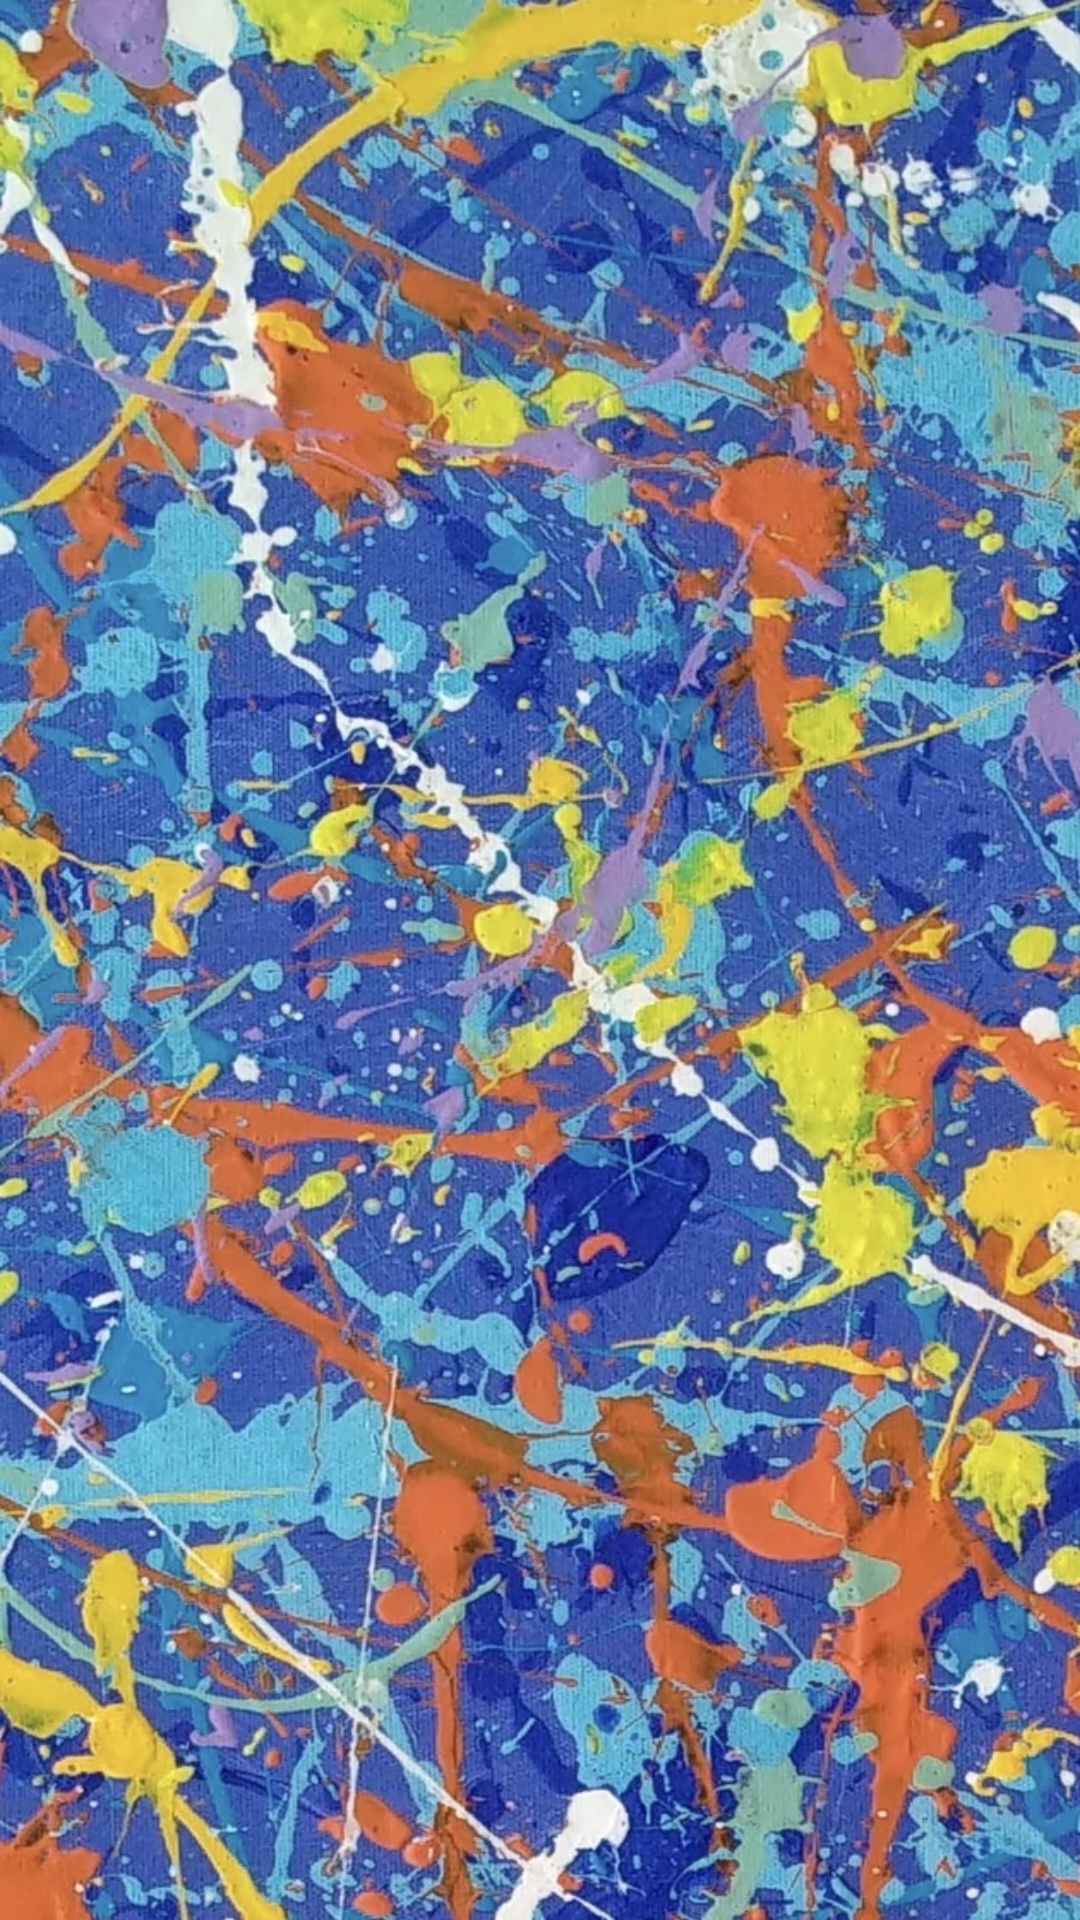

Produce the Android XML layout that renders to this screen, including the resource entries it uses.
<!-- AndroidManifest.xml: application theme Theme.GetTen -->
<!-- res/layout/activity_first.xml -->
<?xml version="1.0" encoding="utf-8"?>
<androidx.constraintlayout.widget.ConstraintLayout xmlns:android="http://schemas.android.com/apk/res/android"
    xmlns:app="http://schemas.android.com/apk/res-auto"
    xmlns:tools="http://schemas.android.com/tools"
    android:layout_width="match_parent"
    android:layout_height="match_parent"
    android:background="@drawable/img_3766"
    tools:context=".firstActivity">

    <androidx.cardview.widget.CardView
        android:id="@+id/twoPlayerCardview1"
        android:layout_width="200dp"
        android:layout_height="200dp"
        android:layout_marginStart="4dp"
        android:layout_marginTop="432dp"
        android:layout_marginBottom="299dp"
        app:cardBackgroundColor="#53B5CD"
        app:cardCornerRadius="100dp"
        app:layout_constraintBottom_toBottomOf="parent"
        app:layout_constraintStart_toStartOf="parent"
        app:layout_constraintTop_toTopOf="parent"
        app:layout_constraintVertical_bias="1.0">

        <androidx.constraintlayout.widget.ConstraintLayout
            android:layout_width="match_parent"
            android:layout_height="match_parent">

            <TextView
                android:id="@+id/textViewplayer1"
                android:layout_width="wrap_content"
                android:layout_height="wrap_content"
                android:text="TextView"
                android:textColor="#F6F5F5"
                android:textSize="34sp"
                app:layout_constraintBottom_toBottomOf="parent"
                app:layout_constraintEnd_toEndOf="parent"
                app:layout_constraintStart_toStartOf="parent"
                app:layout_constraintTop_toTopOf="parent" />
        </androidx.constraintlayout.widget.ConstraintLayout>
    </androidx.cardview.widget.CardView>

    <androidx.cardview.widget.CardView
        android:id="@+id/twoPlayerCardview2"
        android:layout_width="200dp"
        android:layout_height="200dp"
        android:layout_marginStart="202dp"
        android:layout_marginTop="333dp"
        android:layout_marginEnd="1dp"
        android:layout_marginBottom="398dp"
        app:cardBackgroundColor="#53B5CD"
        app:cardCornerRadius="100dp"
        app:layout_constraintBottom_toBottomOf="parent"
        app:layout_constraintEnd_toEndOf="parent"
        app:layout_constraintHorizontal_bias="0.25"
        app:layout_constraintStart_toStartOf="parent"
        app:layout_constraintTop_toTopOf="parent"
        app:layout_constraintVertical_bias="0.505">

        <androidx.constraintlayout.widget.ConstraintLayout
            android:layout_width="match_parent"
            android:layout_height="match_parent">

            <TextView
                android:id="@+id/textViewplayer2"
                android:layout_width="wrap_content"
                android:layout_height="wrap_content"
                android:text="TextView"
                android:textColor="#FFFFFF"
                android:textSize="34sp"
                app:layout_constraintBottom_toBottomOf="parent"
                app:layout_constraintEnd_toEndOf="parent"
                app:layout_constraintStart_toStartOf="parent"
                app:layout_constraintTop_toTopOf="parent" />
        </androidx.constraintlayout.widget.ConstraintLayout>
    </androidx.cardview.widget.CardView>
</androidx.constraintlayout.widget.ConstraintLayout>
<!-- resources referenced by this layout -->
<resources>
  <!-- drawable img_3766: jpg bitmap (drawable, 451080 bytes) -->
  <style name="Theme.GetTen" parent="Theme.MaterialComponents.DayNight.NoActionBar">
          
          <item name="colorPrimary">@color/purple_500</item>
          <item name="colorPrimaryVariant">@color/purple_700</item>
          <item name="colorOnPrimary">@color/white</item>
          
          <item name="colorSecondary">@color/teal_200</item>
          <item name="colorSecondaryVariant">@color/teal_700</item>
          <item name="colorOnSecondary">@color/black</item>
          
          <item name="android:statusBarColor" tools:targetApi="l">?attr/colorPrimaryVariant</item>
          <item name="android:windowFullscreen">true</item>
          
      </style>
  <color name="purple_500">#65849C</color>
  <color name="purple_700">#6193B5</color>
  <color name="white">#FFFFFFFF</color>
  <color name="teal_200">#6D9793</color>
  <color name="teal_700">#8BA6A6</color>
  <color name="black">#FF000000</color>
</resources>
